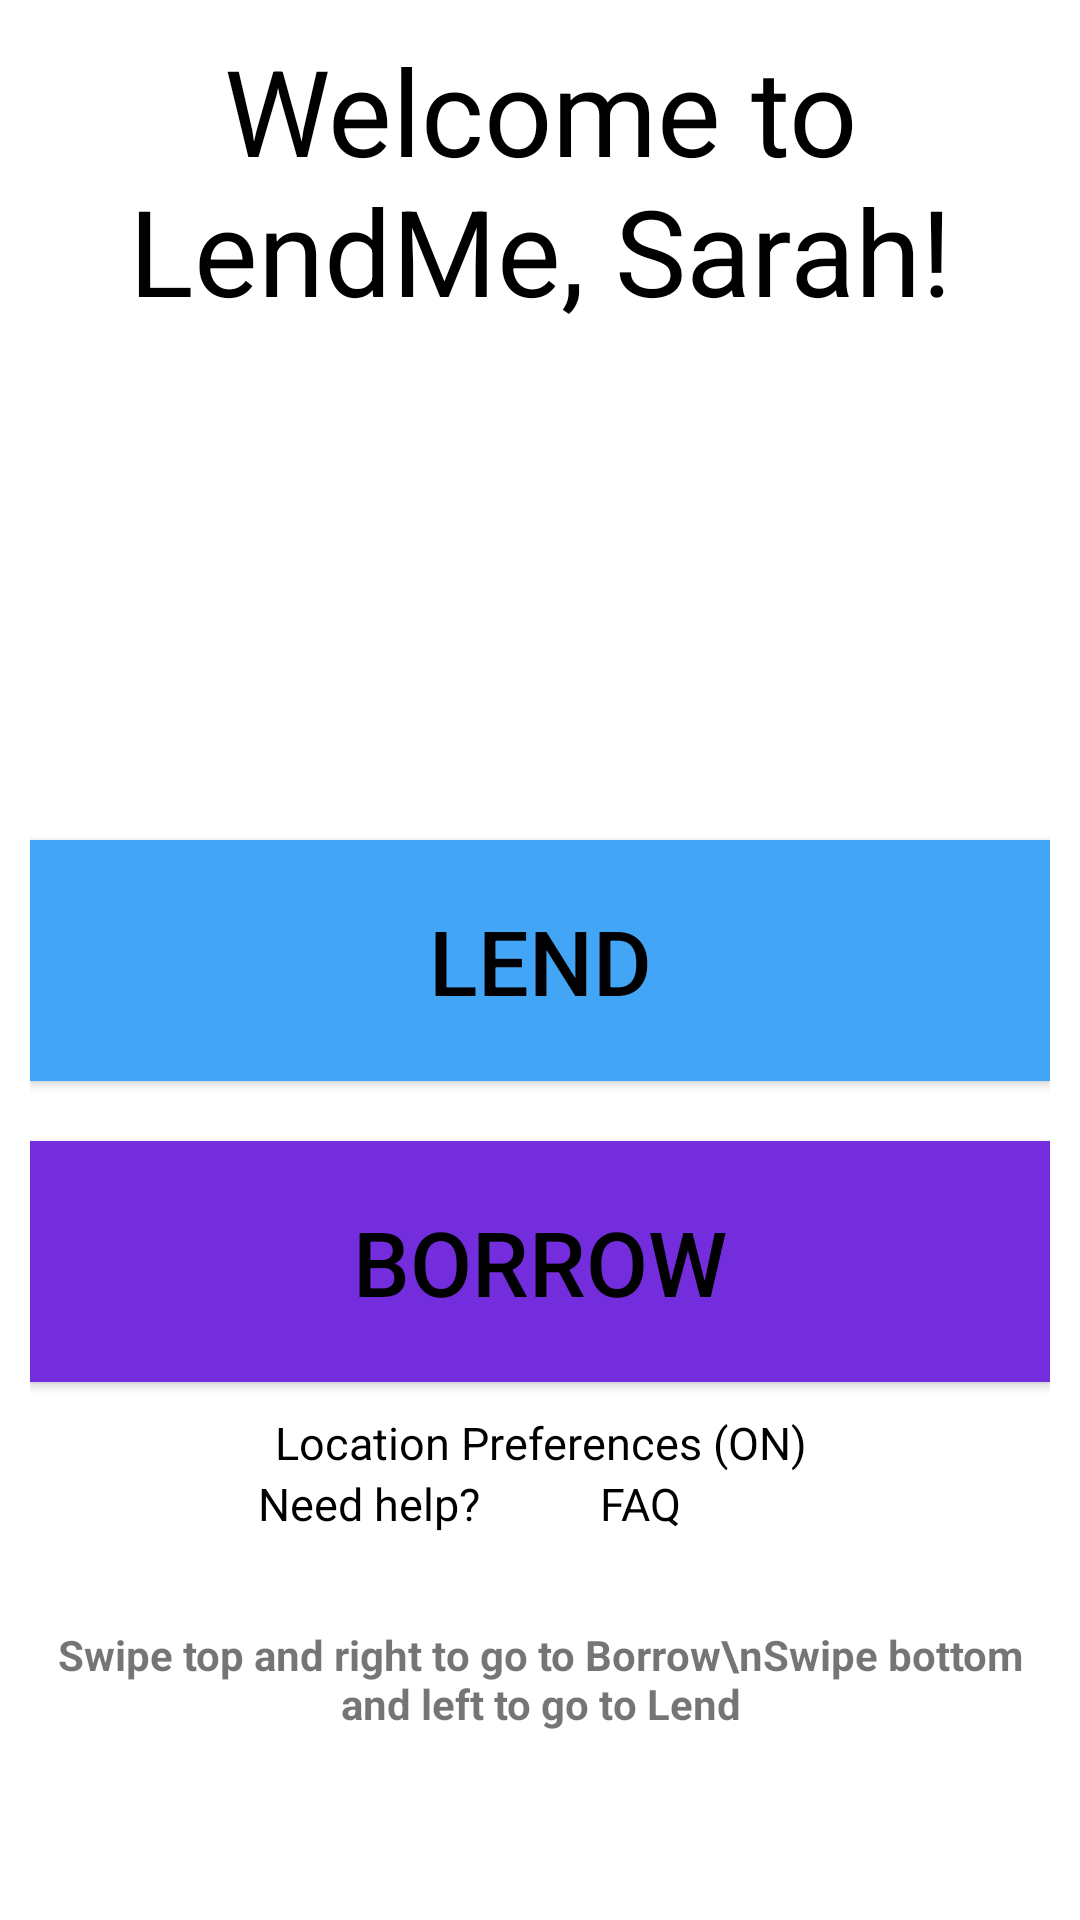

Layout XML and referenced resources for this Android screen:
<!-- AndroidManifest.xml: application theme Theme.LendMe -->
<!-- res/layout/fragment_home.xml -->
<?xml version="1.0" encoding="utf-8"?>
<LinearLayout
android:padding="10dp"
android:orientation="vertical"
xmlns:android="http://schemas.android.com/apk/res/android"
xmlns:tools="http://schemas.android.com/tools"
android:layout_width="match_parent"
android:layout_height="match_parent"
tools:context=".ui.home.HomeFragment">

<TextView
    android:id="@+id/welcome_text"
    android:layout_width="match_parent"
    android:layout_height="wrap_content"
    android:text="Welcome to LendMe, Sarah!"
    style="@style/page_title"
    android:textColor="?android:textColorPrimary"
    android:layout_gravity="center_horizontal"
    android:gravity="center_horizontal"
    />
<ImageView
    android:layout_marginTop="10dp"
    android:layout_gravity="center"
    android:layout_width="150dp"
    android:layout_height="150dp"
    android:layout_marginBottom="10dp"
    />
<Button
    android:layout_width="match_parent"
    android:layout_height="wrap_content"
    android:padding="20dp"
    android:textSize="30dp"
    android:textColor="@color/black"
    android:background="@color/md_blue_400"
    android:layout_marginBottom="20dp"
    android:id="@+id/lendbtn"
    android:text="Lend" />

<Button
    android:layout_width="match_parent"
    android:layout_height="wrap_content"
    android:textSize="30dp"
    android:padding="20dp"
    android:textColor="@color/black"
    android:background="@color/color_primary"
    android:layout_marginBottom="0dp"
    android:id="@+id/borrowbtn"
    android:text="Borrow" />

<TextView
    android:layout_width="match_parent"
    android:layout_height="wrap_content"
    android:text="Location Preferences (ON)"
    android:textColor="?android:textColorPrimary"
    style="@style/page_footer"
    android:gravity="center" />

<LinearLayout
    android:layout_width="match_parent"
    android:layout_height="wrap_content"
    android:orientation="horizontal">
    <TextView
        android:layout_width="0dp"
        android:layout_weight="0.5"
        android:layout_height="wrap_content"
        android:text="Need help?"
        android:paddingEnd="20dp"
        android:textColor="?android:textColorPrimary"
        android:layout_gravity="end"
        android:textAlignment="textEnd"
        style="@style/page_footer"/>


    <TextView
        android:layout_width="0dp"
        android:layout_weight="0.5"
        android:layout_height="wrap_content"
        android:text="FAQ"
        android:paddingLeft="20dp"
        android:layout_gravity="end"
        android:textAlignment="textStart"
        style="@style/page_footer"
        android:textColor="?android:textColorPrimary"
        android:gravity="center"
        tools:ignore="RtlCompat" />
</LinearLayout>

    <TextView
        android:layout_width="match_parent"
        android:paddingTop="10pt"
        android:layout_height="wrap_content"
        android:gravity="center"
        android:text="Swipe top and right to go to Borrow\nSwipe bottom and left to go to Lend"
        android:textStyle="bold" />
</LinearLayout>
<!-- resources referenced by this layout -->
<resources>
  <color name="black">#FF000000</color>
  <color name="color_primary">#742DDD</color>
  <color name="md_blue_400">#42A5F5</color>
  <style name="page_footer" parent="page_title">
          <item name="android:textSize">15sp</item>
          <item name="android:layout_marginTop">10sp</item>
      </style>
  <style name="page_title" parent="TextAppearance.AppCompat">
          <item name="android:textColor">#111111</item>
          <item name="android:textSize">40sp</item>
      </style>
  <style name="Theme.LendMe" parent="Theme.MaterialComponents.DayNight.DarkActionBar">
          
          <item name="colorPrimary">@color/teal_200</item>
          <item name="colorPrimaryVariant">@color/md_teal_300</item>
          <item name="colorOnPrimary">@color/white</item>
          <item name="android:textColorPrimary">@color/black</item>
          <item name="android:textColorSecondary">@color/white</item>
          
          <item name="colorSecondary">@color/md_amber_300</item>
          <item name="colorSecondaryVariant">@color/md_amber_200</item>
          <item name="colorOnSecondary">@color/md_teal_300</item>
          
          <item name="android:statusBarColor" tools:targetApi="l">?attr/colorPrimaryVariant</item>
          
      </style>
  <color name="teal_200">#FF03DAC5</color>
  <color name="md_teal_300">#4DB6AC</color>
  <color name="white">#FFFFFFFF</color>
  <color name="md_amber_300">#FFD54F</color>
  <color name="md_amber_200">#FFE082</color>
</resources>
